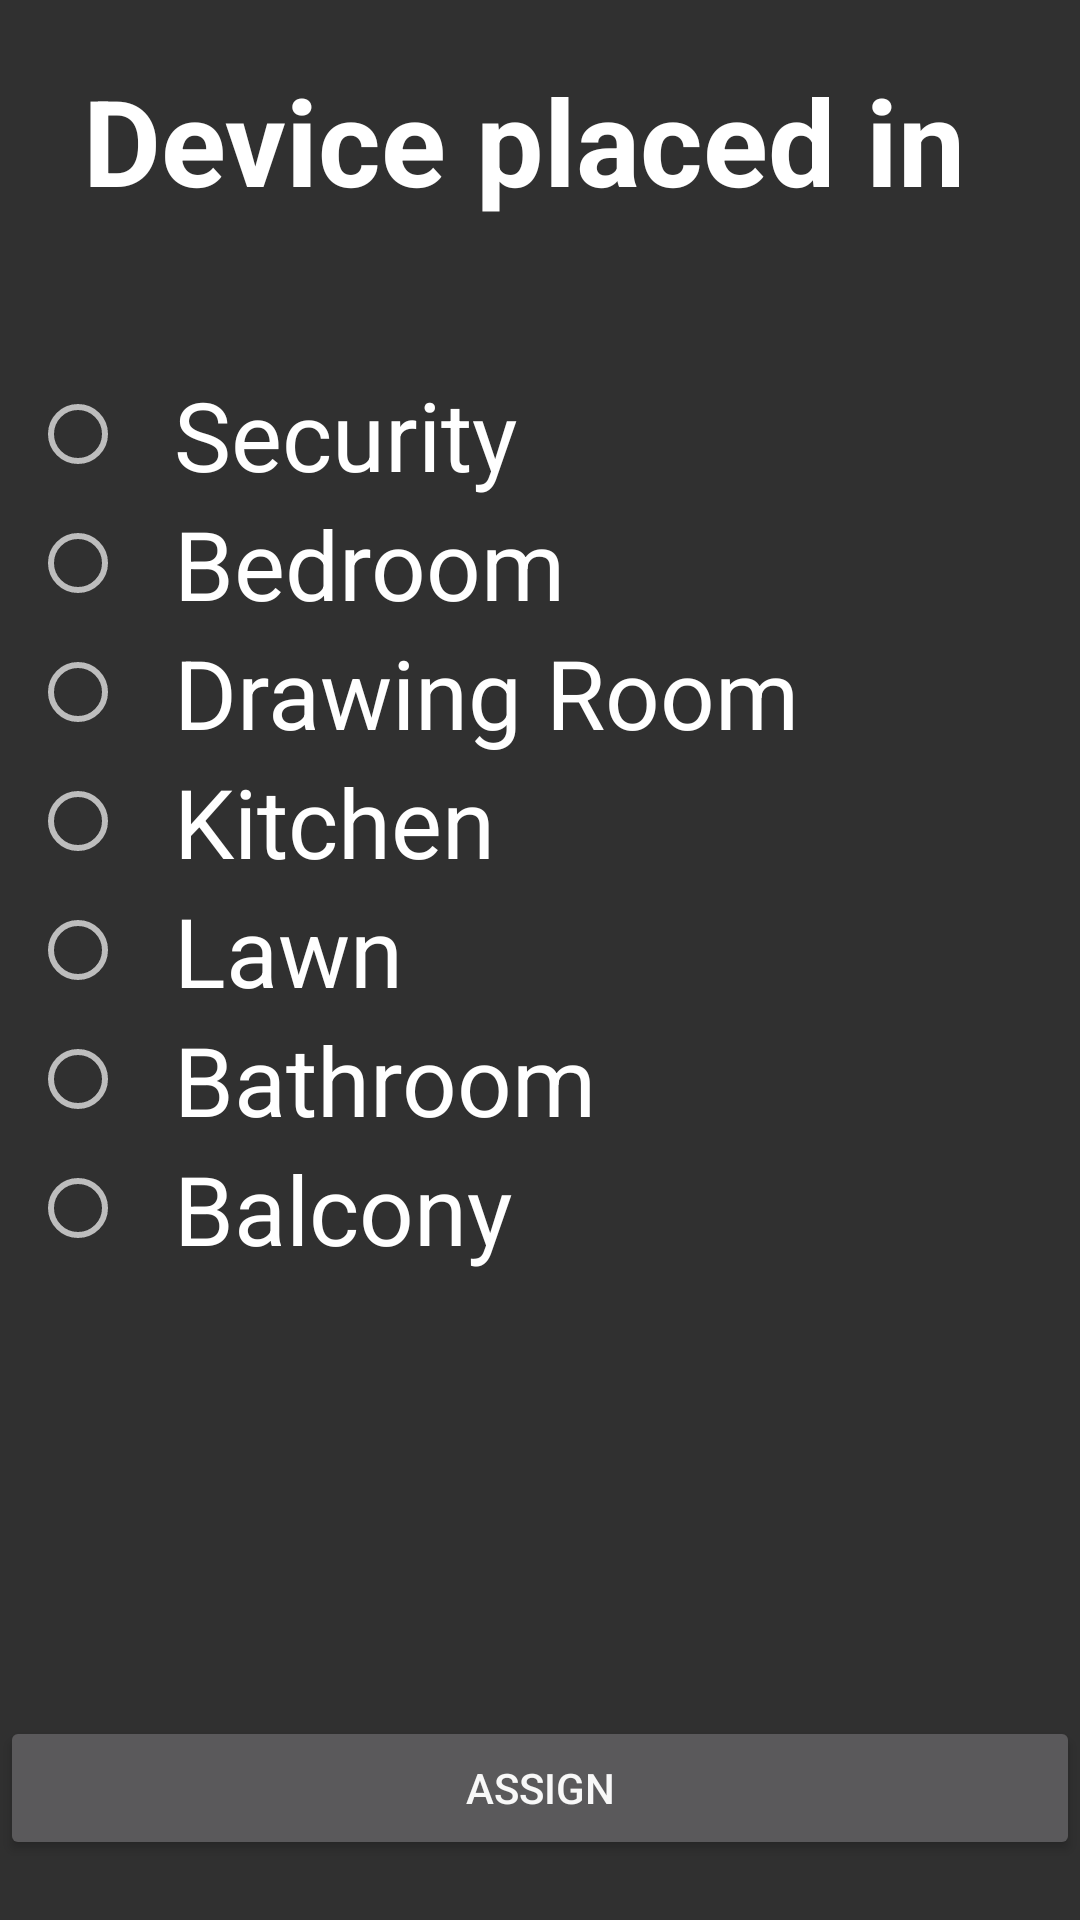

Write the Android layout XML for this screen, with the resource values it uses.
<!-- AndroidManifest.xml: application theme AppTheme -->
<!-- res/layout/activity_assign.xml -->
<?xml version="1.0" encoding="utf-8"?>
<RelativeLayout xmlns:android="http://schemas.android.com/apk/res/android"
    android:layout_height="match_parent"
    android:layout_margin="15dp"
    android:layout_width="match_parent">
    <TextView
        android:layout_width="wrap_content"
        android:layout_height="wrap_content"
        android:text="Device placed in "
        android:textSize="40dp"
        android:textColor="#fff"
        android:textStyle="bold"
        android:layout_marginTop="20dp"
        android:layout_centerHorizontal="true"
        android:layout_marginBottom="50dp"
        android:id="@+id/assign"/>

    <RadioGroup
        android:layout_width="fill_parent"
        android:layout_height="wrap_content"
        android:id="@+id/rg"
        android:layout_marginLeft="20dp"
        android:layout_below="@id/assign"
        android:layout_centerHorizontal="true">

        <RadioButton
            android:layout_width="fill_parent"
            android:textSize="32dp"
            android:layout_height="wrap_content"
            android:text="  Security"
            android:id="@+id/s"/>
        <RadioButton
            android:layout_width="fill_parent"
            android:textSize="32dp"
            android:id="@+id/b"
            android:layout_height="wrap_content"
            android:text="  Bedroom"/>
        <RadioButton
            android:layout_width="fill_parent"
            android:textSize="32dp"
            android:id="@+id/d"
            android:layout_height="wrap_content"
            android:text="  Drawing Room"/>

        <RadioButton
            android:layout_width="fill_parent"
            android:layout_height="wrap_content"
            android:text="  Kitchen"
            android:id="@+id/k"
            android:textSize="32dp"/>

        <RadioButton
            android:layout_width="fill_parent"
            android:layout_height="wrap_content"
            android:text="  Lawn"
            android:id="@+id/l"
            android:textSize="32dp"/>

        <RadioButton
            android:layout_width="fill_parent"
            android:layout_height="wrap_content"
            android:text="  Bathroom"
            android:id="@+id/t"
            android:textSize="32dp"/>

        <RadioButton
            android:layout_width="fill_parent"
            android:layout_height="wrap_content"
            android:text="  Balcony"
            android:id="@+id/c"
            android:textSize="32dp"/>

    </RadioGroup>
    <Button
        android:layout_width="match_parent"
        android:layout_height="wrap_content"
        android:text="Assign"
        android:id="@+id/ok"
        android:layout_alignParentBottom="true"
        android:layout_marginBottom="20dp"/>

</RelativeLayout>
<!-- resources referenced by this layout -->
<resources>
  <style name="AppTheme" parent="Theme.AppCompat.NoActionBar">
          
          <item name="colorPrimary">@color/colorAccent</item>
          <item name="colorPrimaryDark">@color/colorAccent</item>
          <item name="colorAccent">@color/colorAccent</item>
          <item name="android:colorForeground">@color/foreground_material_dark</item>
      </style>
  <color name="colorAccent">#ff5500</color>
  <color name="foreground_material_dark">#f8f8f8</color>
</resources>
